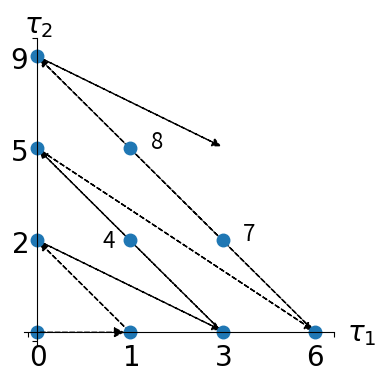

Recreate this plot in Python.
import matplotlib.pyplot as plt

# Create the figure
plt.figure(1, figsize=(4, 4))
ax = plt.subplot(111)

# Create the points
ax.plot([0, 0, 1, 0, 1, 2, 3, 2, 1, 0], [
        0, 1, 0, 2, 1, 0, 0, 1, 2, 3], "o", markersize=9)

# Create the arrows
ax.annotate("",
            xy=(0.97, 0), xycoords='data',
            xytext=(0, 0), textcoords='data',
            arrowprops=dict(
                arrowstyle="-|>", linestyle="dashed", mutation_scale=15,
                            connectionstyle="arc3", color='black'),
            )

ax.arrow(1, 0, -0.97, 0.97, head_width=0.08, head_length=0.08, fc='k',
        ec='k', length_includes_head=True, linestyle="dashed",)
ax.arrow(0, 1, 1.97, -0.97, head_width=0.08, head_length=0.08, fc='k',
        ec='k', length_includes_head=True, linestyle="dashed",)
ax.arrow(2, 0, -1.97, 1.97, head_width=0.08, head_length=0.08, fc='k',
        ec='k', length_includes_head=True, linestyle="dashed",)
ax.arrow(0, 2, 2.97, -1.97, head_width=0.08, head_length=0.08, fc='k',
        ec='k', length_includes_head=True, linestyle="dashed",)
ax.arrow(3, 0, -2.97, 2.97, head_width=0.08, head_length=0.08, fc='k',
        ec='k', length_includes_head=True, linestyle="dashed",)
ax.arrow(0, 3, 1.97, -0.97, head_width=0.08, head_length=0.08, fc='k',
        ec='k', length_includes_head=True, linestyle="dashed",)

# Annotate points
ax.annotate('4',
            xy=(1, 1), xycoords='data',
            xytext=(-20, -5), textcoords='offset points', fontsize=16)

ax.annotate('7',
            xy=(2, 1), xycoords='data',
            xytext=(+15, +0), textcoords='offset points', fontsize=16)

ax.annotate('8',
            xy=(1, 2), xycoords='data',
            xytext=(+15, +0), textcoords='offset points', fontsize=16)

# Add labels
ax.annotate(r'$\tau_1$', xy=(1, 0), xytext=(10, 10), ha='left', va='center',
            xycoords='axes fraction', textcoords='offset points', fontsize=20)

ax.annotate(r'$\tau_2$', xy=(0, 1), xytext=(0, 10), ha='left', va='center',
            xycoords='axes fraction', textcoords='offset points', fontsize=20)

# Hide spines
ax.spines['right'].set_color('none')
ax.spines['top'].set_color('none')

# Set spines's position
ax.xaxis.set_ticks_position('bottom')
ax.spines['bottom'].set_position(('data', 0))
ax.yaxis.set_ticks_position('left')
ax.spines['left'].set_position(('data', 0))

# Add labels
plt.xticks([-0.1] + list(range(4)) + [3.2])
ax.set_xticklabels(('', '$0$', '$1$', '$3$', '$6$', ''), fontsize=20)
plt.yticks([-0.1] + list(range(4)) + [3.2])
ax.set_yticklabels(('', '', '$2$', '$5$', '$9$', ''), fontsize=20)

# Show the figure
plt.show()